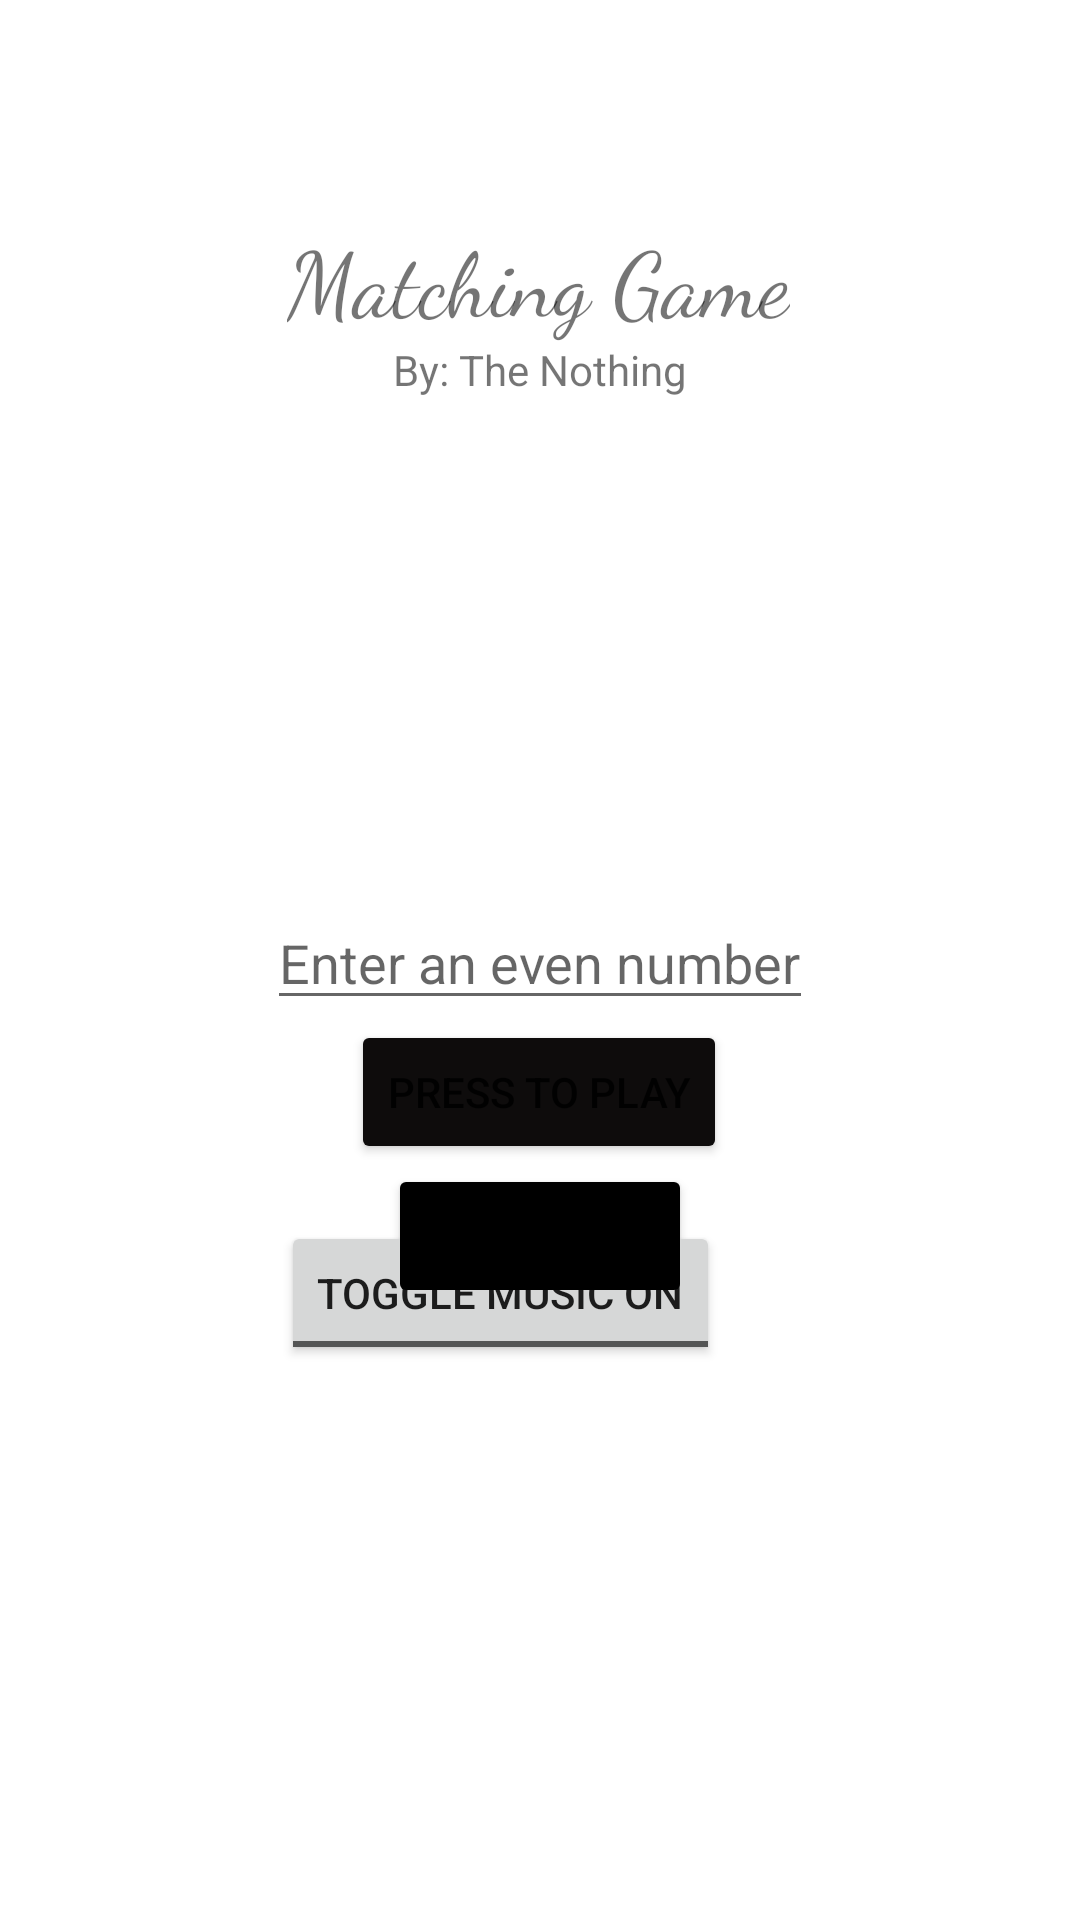

Reconstruct the res/layout file that produces this screen, plus the resources it refers to.
<!-- AndroidManifest.xml: application theme Theme.CS2640Project -->
<!-- res/layout/activity_main.xml -->
<?xml version="1.0" encoding="utf-8"?>
<androidx.constraintlayout.widget.ConstraintLayout xmlns:android="http://schemas.android.com/apk/res/android"
    xmlns:app="http://schemas.android.com/apk/res-auto"
    xmlns:tools="http://schemas.android.com/tools"
    android:layout_width="match_parent"
    android:layout_height="match_parent"
    tools:context=".MainActivity">


    <TextView
        android:id="@+id/tvGame"
        android:layout_width="wrap_content"
        android:layout_height="wrap_content"
        android:layout_marginTop="72dp"
        android:fontFamily="cursive"
        android:text="Matching Game"
        android:textAllCaps="false"
        android:textSize="30sp"
        app:layout_constraintEnd_toEndOf="parent"
        app:layout_constraintHorizontal_bias="0.497"
        app:layout_constraintStart_toStartOf="parent"
        app:layout_constraintTop_toTopOf="parent" />

    <Button
        android:id="@+id/btnStart"
        android:layout_width="wrap_content"
        android:layout_height="wrap_content"
        android:layout_marginTop="340dp"
        android:text="Press to play"
        app:backgroundTint="#0E0C0C"
        app:layout_constraintEnd_toEndOf="parent"
        app:layout_constraintHorizontal_bias="0.498"
        app:layout_constraintStart_toStartOf="parent"
        app:layout_constraintTop_toTopOf="parent" />

    <TextView
        android:id="@+id/tvTitle"
        android:layout_width="wrap_content"
        android:layout_height="wrap_content"
        android:text="By: The Nothing"
        app:layout_constraintTop_toBottomOf="@+id/tvGame"
        app:layout_constraintEnd_toEndOf="parent"
        app:layout_constraintStart_toStartOf="parent" />
    <EditText
        android:id="@+id/etAmount"
        android:layout_width="wrap_content"
        android:layout_height="wrap_content"
        android:hint="Enter an even number"
        app:layout_constraintBottom_toTopOf="@+id/btnStart"
        app:layout_constraintStart_toStartOf="parent"
        app:layout_constraintEnd_toEndOf="parent"/>
    <ToggleButton
        android:id="@+id/toggleButton"
        android:layout_width="wrap_content"
        android:layout_height="48dp"
        android:layout_marginEnd="120dp"
        android:layout_marginBottom="185dp"
        android:checked="false"
        android:textOff="Toggle Music ON"
        android:textOn="Toggle Music OFF"
        app:layout_constraintBottom_toBottomOf="parent"
        app:layout_constraintEnd_toEndOf="parent" />

    <Button
        android:id="@+id/btnHS"
        android:layout_width="wrap_content"
        android:layout_height="wrap_content"
        android:text="HighScore"
        android:backgroundTint="@color/black"
        app:layout_constraintTop_toBottomOf="@+id/btnStart"
        app:layout_constraintStart_toStartOf="parent"
        app:layout_constraintEnd_toEndOf="parent"

        />
</androidx.constraintlayout.widget.ConstraintLayout>
<!-- resources referenced by this layout -->
<resources>
  <style name="Theme.CS2640Project" parent="Theme.MaterialComponents.DayNight.DarkActionBar">
          
          <item name="colorPrimary">@color/purple_500</item>
          <item name="colorPrimaryVariant">@color/purple_700</item>
          <item name="colorOnPrimary">@color/white</item>
          
          <item name="colorSecondary">@color/teal_200</item>
          <item name="colorSecondaryVariant">@color/teal_700</item>
          <item name="colorOnSecondary">@color/black</item>
          
          <item name="android:statusBarColor" tools:targetApi="l">?attr/colorPrimaryVariant</item>
          
      </style>
  <!-- not gathered from this repository: default colours our renderer supplied (Android Studio template values) -->
  <color name="purple_500">#FF6200EE</color>
  <color name="purple_700">#FF3700B3</color>
  <color name="teal_200">#FF03DAC5</color>
  <color name="teal_700">#FF018786</color>
  <color name="black">#FF000000</color>
  <color name="white">#FFFFFFFF</color>
</resources>
